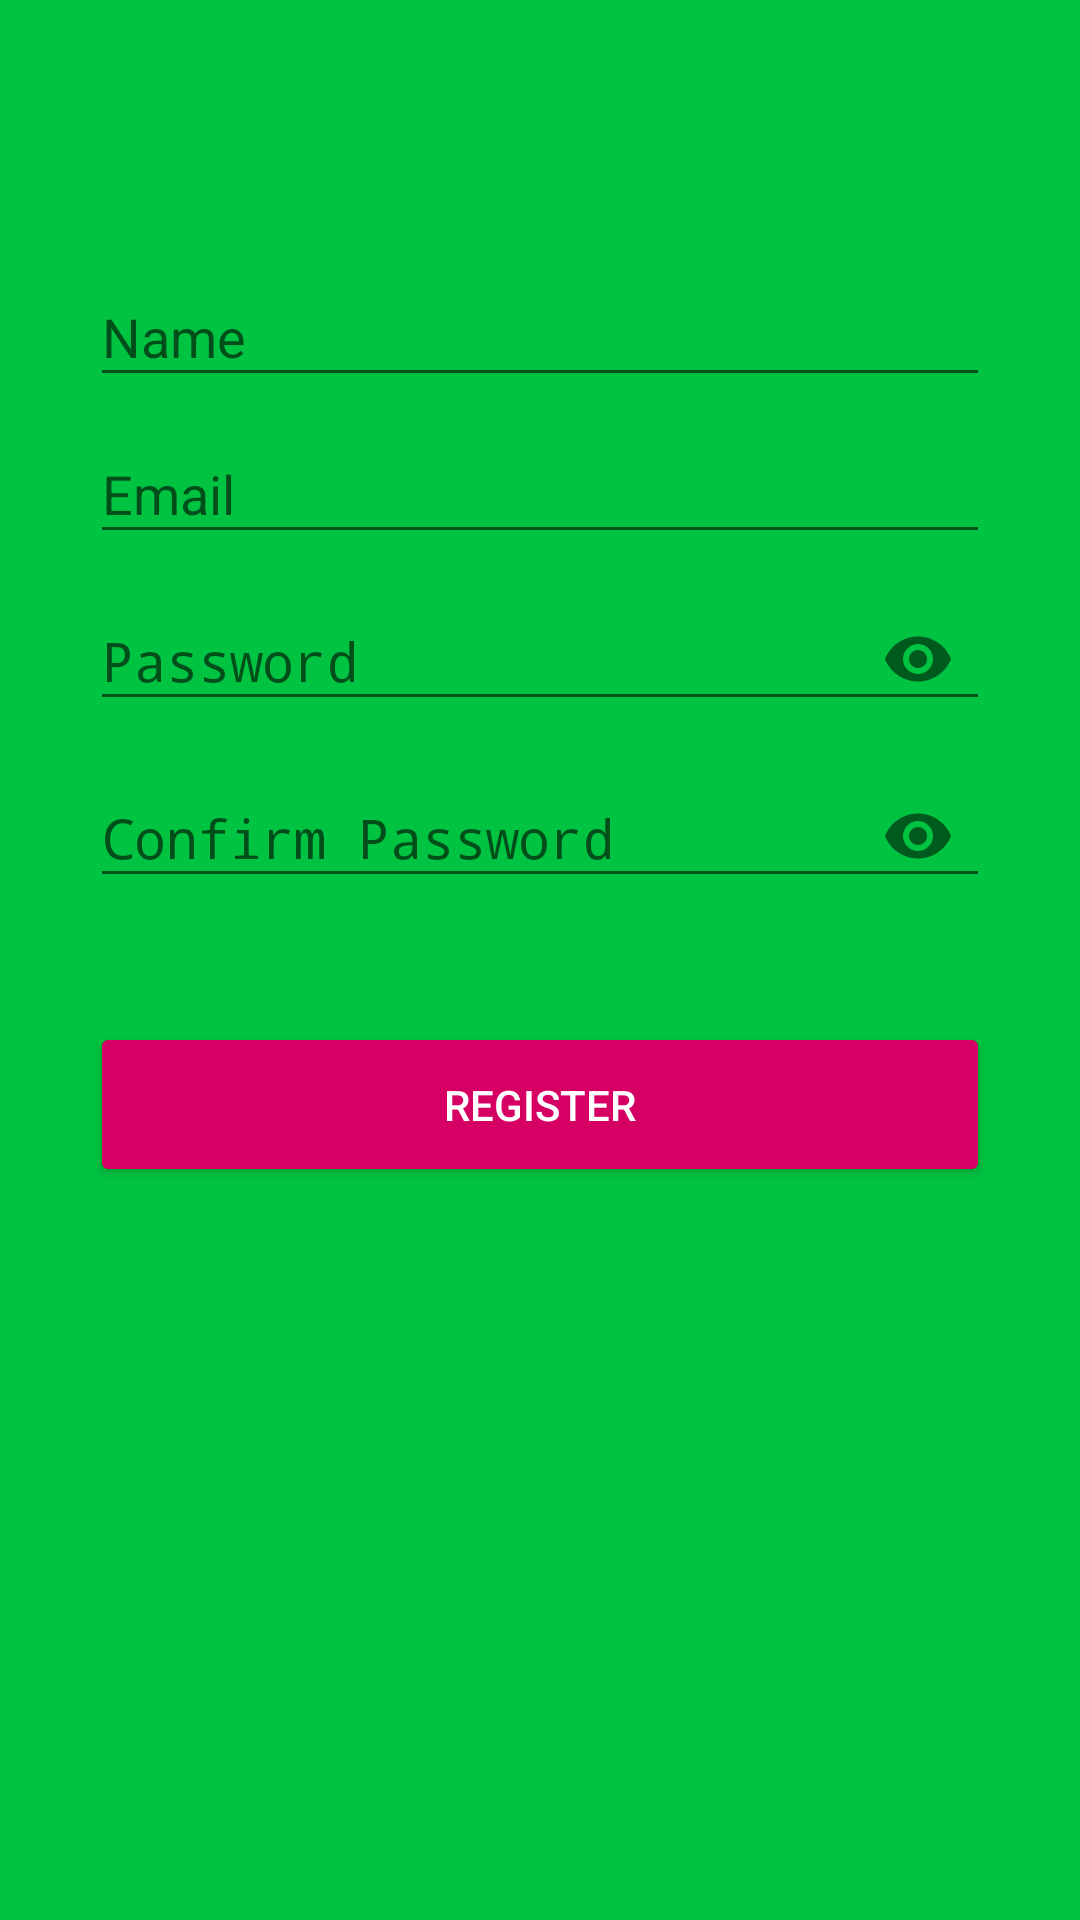

Here is an Android app screen rendered from its layout file. Give the layout XML and the strings, colors and styles it references.
<!-- AndroidManifest.xml: activity theme AppThemeRegist -->
<!-- res/layout/activity_register.xml -->
<?xml version="1.0" encoding="utf-8"?>
<LinearLayout
    xmlns:android="http://schemas.android.com/apk/res/android"
    xmlns:app="http://schemas.android.com/apk/res-auto"
    xmlns:tools="http://schemas.android.com/tools"
    android:layout_width="match_parent"
    android:layout_height="match_parent"
    android:orientation="vertical"
    android:paddingLeft="30dp"
    android:paddingRight="30dp"
    android:paddingTop="80dp"
    android:background="@color/colorPrimary2"
    tools:context=".RegisterActivity">

    <android.support.design.widget.TextInputLayout
        android:layout_width="match_parent"
        android:layout_height="wrap_content">

        <EditText
            android:id="@+id/name"
            android:hint="Name"
            android:inputType="textPersonName"
            android:textColor="@color/colorText"
            android:layout_width="match_parent"
            android:layout_height="wrap_content" />

    </android.support.design.widget.TextInputLayout>

    <android.support.design.widget.TextInputLayout
        android:layout_width="match_parent"
        android:layout_height="wrap_content">

        <EditText
            android:id="@+id/email"
            android:hint="Email"
            android:inputType="textEmailAddress"
            android:textColor="@color/colorText"
            android:layout_width="match_parent"
            android:layout_height="wrap_content" />

    </android.support.design.widget.TextInputLayout>

    <android.support.design.widget.TextInputLayout
        android:layout_width="match_parent"
        android:layout_height="wrap_content"
        app:passwordToggleEnabled="true">

        <EditText
            android:id="@+id/password"
            android:hint="Password"
            android:inputType="textPassword"
            android:textColor="@color/colorText"
            android:layout_width="match_parent"
            android:layout_height="wrap_content" />

    </android.support.design.widget.TextInputLayout>

    <android.support.design.widget.TextInputLayout
        android:layout_width="match_parent"
        android:layout_height="wrap_content"
        app:passwordToggleEnabled="true">

        <EditText
            android:id="@+id/c_password"
            android:hint="Confirm Password"
            android:inputType="textPassword"
            android:textColor="@color/colorText"
            android:layout_width="match_parent"
            android:layout_height="wrap_content" />

    </android.support.design.widget.TextInputLayout>

    <ProgressBar
        android:id="@+id/loading"
        android:layout_marginTop="30dp"
        android:visibility="gone"
        android:layout_width="match_parent"
        android:layout_height="wrap_content" />

    <Button
        android:id="@+id/btn_regist"
        android:backgroundTint="@color/colorPrimary"
        android:textColor="@android:color/white"
        android:text="Register"
        android:layout_marginTop="38dp"
        android:layout_width="match_parent"
        android:layout_height="55dp" />




</LinearLayout>
<!-- resources referenced by this layout -->
<resources>
  <color name="colorPrimary">#d60064</color>
  <color name="colorPrimary2">#00C441</color>
  <color name="colorText">#ffffff</color>
  <style name="AppThemeRegist" parent="Theme.AppCompat.Light.DarkActionBar">
          
          <item name="colorPrimary">@color/colorPrimary2</item>
          <item name="colorPrimaryDark">@color/colorPrimaryDark2</item>
          <item name="colorAccent">@color/colorAccent</item>
  
      </style>
  <color name="colorPrimaryDark2">#106991</color>
  <color name="colorAccent">#e1e1e1</color>
</resources>
